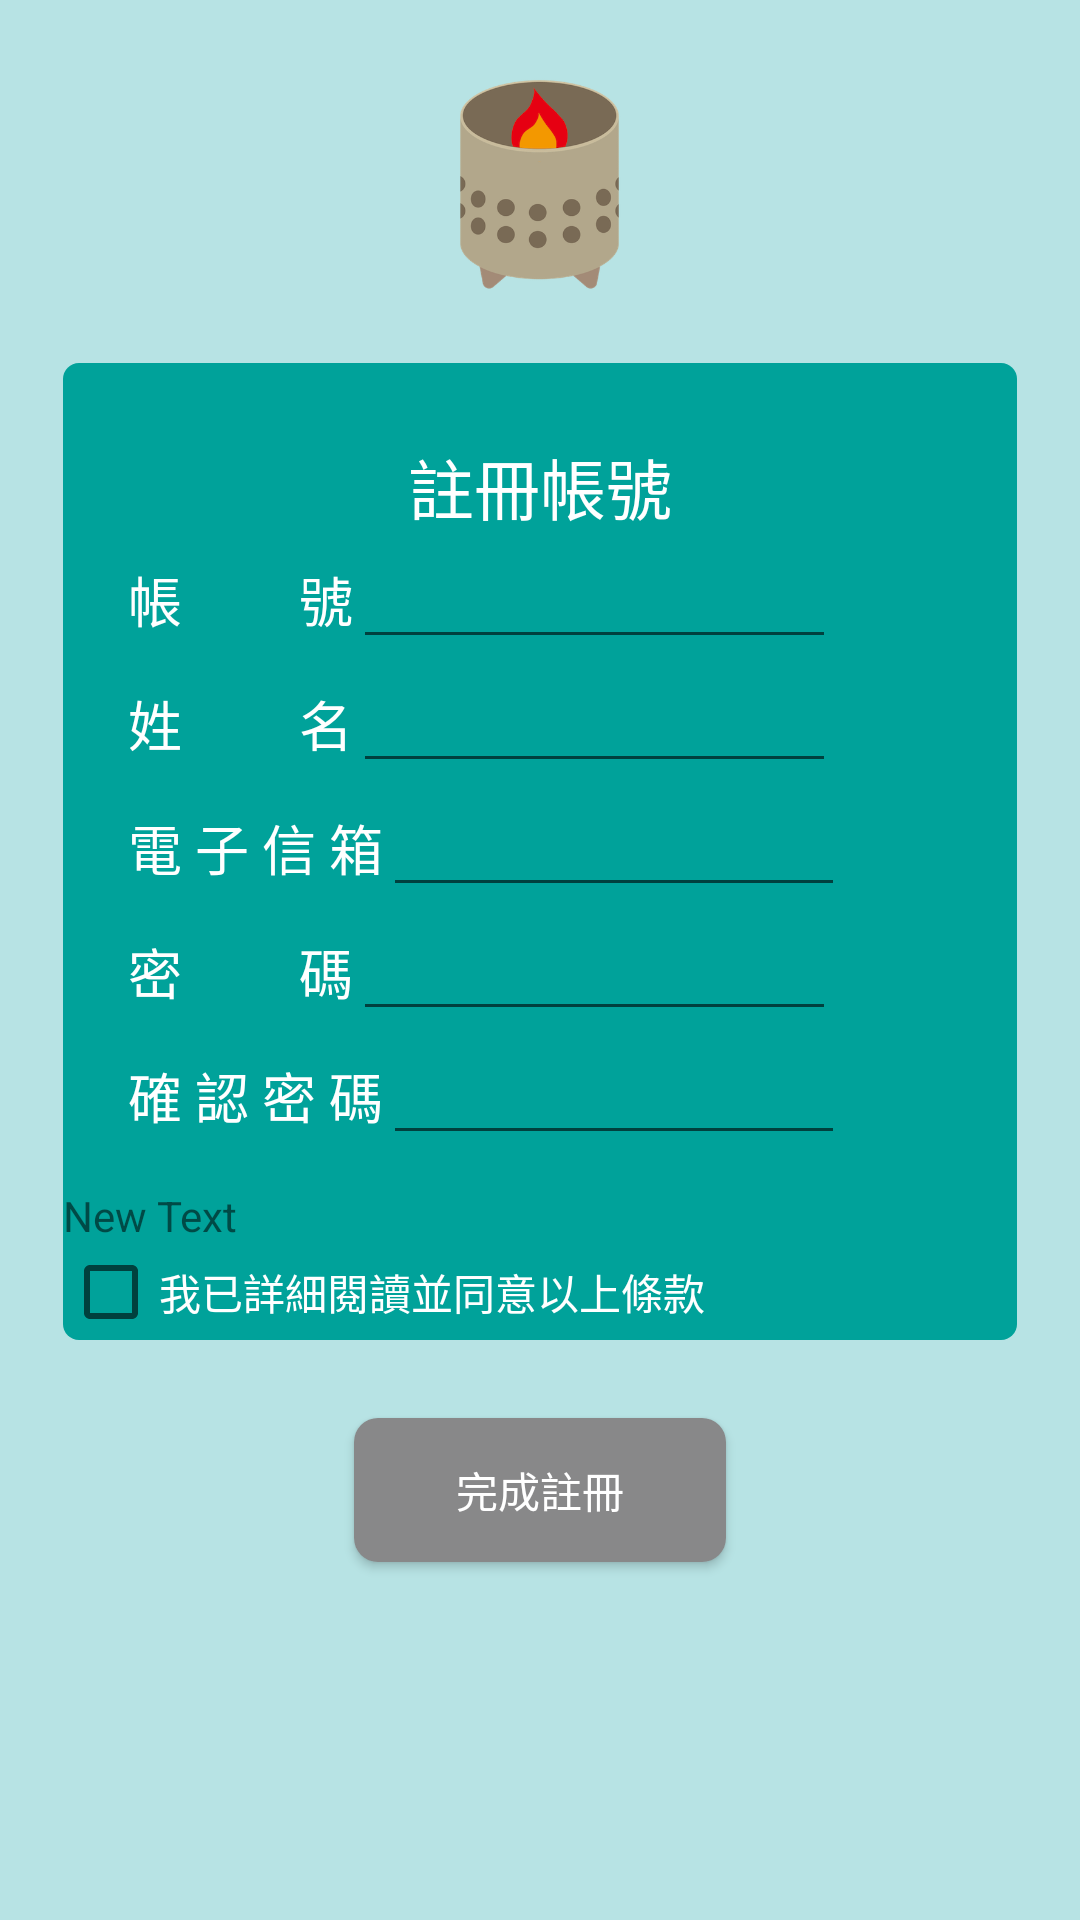

Layout XML and referenced resources for this Android screen:
<!-- AndroidManifest.xml: application theme AppTheme -->
<!-- res/layout/activity_register.xml -->
<?xml version="1.0" encoding="utf-8"?>
<LinearLayout xmlns:android="http://schemas.android.com/apk/res/android"
    android:orientation="vertical" android:layout_width="match_parent"
    android:layout_height="match_parent"
    android:weightSum="1">

    <ImageView
        android:layout_width="81dp"
        android:layout_height="121dp"
        android:id="@+id/imageView4"
        android:src="@drawable/burner"
        android:layout_gravity="center_horizontal" />

    <LinearLayout
        android:orientation="vertical"
        android:layout_width="wrap_content"
        android:layout_height="wrap_content"
        android:layout_gravity="center_horizontal"
        android:background="@drawable/bg_login_page"
        android:weightSum="1">

        <TextView
            android:layout_width="wrap_content"
            android:layout_height="wrap_content"
            android:textAppearance="?android:attr/textAppearanceLarge"
            android:text="註冊帳號"
            android:textColor="#ffffff"

            android:id="@+id/textView7"
            android:layout_gravity="center_horizontal" />

        <LinearLayout
            android:orientation="horizontal"
            android:layout_width="match_parent"
            android:layout_height="wrap_content"
            android:weightSum="1">

            <TextView
                android:layout_width="wrap_content"
                android:layout_height="wrap_content"
                android:textAppearance="?android:attr/textAppearanceMedium"
                android:text="     帳         號"
                android:textColor="#ffffff"

                android:id="@+id/textView9" />

            <EditText
                android:layout_width="wrap_content"
                android:layout_height="wrap_content"
                android:id="@+id/editText3"
                android:layout_weight="0.70" />

        </LinearLayout>

        <LinearLayout
            android:orientation="horizontal"
            android:layout_width="match_parent"
            android:layout_height="wrap_content"
            android:weightSum="1" >

            <TextView
                android:layout_width="wrap_content"
                android:layout_height="wrap_content"
                android:textAppearance="?android:attr/textAppearanceMedium"
                android:text="     姓         名"
                android:textColor="#ffffff"
                android:id="@+id/textView10" />

            <EditText
                android:layout_width="wrap_content"
                android:layout_height="wrap_content"
                android:id="@+id/editText4"
                android:layout_weight="0.70" />
        </LinearLayout>

        <LinearLayout
            android:orientation="horizontal"
            android:layout_width="match_parent"
            android:layout_height="wrap_content"
            android:weightSum="1" >

            <TextView
                android:layout_width="wrap_content"
                android:layout_height="wrap_content"
                android:textAppearance="?android:attr/textAppearanceMedium"
                android:text="     電 子 信 箱"
                android:textColor="#ffffff"

                android:id="@+id/textView11" />

            <EditText
                android:layout_width="wrap_content"
                android:layout_height="wrap_content"
                android:id="@+id/editText5"
                android:layout_weight="0.70" />
        </LinearLayout>

        <LinearLayout
            android:orientation="horizontal"
            android:layout_width="match_parent"
            android:layout_height="wrap_content"
            android:weightSum="1" >

            <TextView
                android:layout_width="wrap_content"
                android:layout_height="wrap_content"
                android:textAppearance="?android:attr/textAppearanceMedium"
                android:text="     密         碼"
                android:textColor="#ffffff"

                android:id="@+id/textView12" />

            <EditText
                android:layout_width="wrap_content"
                android:layout_height="wrap_content"
                android:id="@+id/editText6"
                android:layout_weight="0.70" />
        </LinearLayout>

        <LinearLayout
            android:orientation="horizontal"
            android:layout_width="match_parent"
            android:layout_height="52dp"
            android:weightSum="1" >

            <TextView
                android:layout_width="wrap_content"
                android:layout_height="wrap_content"
                android:textAppearance="?android:attr/textAppearanceMedium"
                android:text="     確 認 密 碼"
                android:textColor="#ffffff"

                android:id="@+id/textView13" />

            <EditText
                android:layout_width="wrap_content"
                android:layout_height="wrap_content"
                android:id="@+id/editText7"
                android:layout_weight="0.70" />
        </LinearLayout>

        <TextView
            android:layout_width="318dp"
            android:layout_height="wrap_content"
            android:text="New Text"
            android:id="@+id/textView14"
            android:layout_weight="0.81" />

        <CheckBox
            android:layout_width="wrap_content"
            android:layout_height="wrap_content"
            android:text="我已詳細閱讀並同意以上條款"
            android:textColor="#ffffff"

            android:id="@+id/checkBox"
            android:checked="false" />

    </LinearLayout>

    <LinearLayout
        android:orientation="vertical"
        android:layout_width="match_parent"
        android:layout_height="match_parent">

        <LinearLayout
            android:orientation="horizontal"
            android:layout_width="match_parent"
            android:layout_height="26dp">

        </LinearLayout>

        <Button
            android:layout_width="124dp"
            android:layout_height="wrap_content"
            android:text="完成註冊"
            android:id="@+id/button3"
            android:textColor="#ffffff"

            android:background="@drawable/button_register"
            android:layout_gravity="center_horizontal" />

    </LinearLayout>

</LinearLayout>
<!-- resources referenced by this layout -->
<resources>
  <!-- drawable bg_login_page (drawable) -->
  <?xml version="1.0" encoding="utf-8"?>
  <shape xmlns:android="http://schemas.android.com/apk/res/android"
      android:shape="rectangle">
      <solid android:color="#00a29a"/>
      
      <corners android:radius="5.3dip"/>
      <padding android:left="0dip" android:top="25dip" android:right="0dip" android:bottom="0dip" />
  </shape>
  <!-- drawable burner: png bitmap (drawable, 48082 bytes) -->
  <!-- drawable button_register (drawable) -->
  <?xml version="1.0" encoding="utf-8"?>
  <shape xmlns:android="http://schemas.android.com/apk/res/android"
          android:shape="rectangle">
          <solid android:color="#888889" />
          <corners android:bottomRightRadius="8dp"
              android:bottomLeftRadius="8dp"
              android:topRightRadius="8dp"
              android:topLeftRadius="8dp"/>
  </shape>
  <style name="AppTheme" parent="Theme.AppCompat.Light.NoActionBar">
          
          <item name="colorPrimary">@color/colorPrimary</item>
          <item name="colorPrimaryDark">@color/colorPrimaryDark</item>
          <item name="colorAccent">@color/colorAccent</item>
          <item name="android:windowBackground">@color/colorThemeBackground</item>
          <item name="android:colorBackground">@color/colorThemeBackground</item>
      </style>
  <color name="colorPrimary">#3F51B5</color>
  <color name="colorPrimaryDark">#303F9F</color>
  <color name="colorAccent">#FF4081</color>
  <color name="colorThemeBackground">#b7e3e4</color>
</resources>
